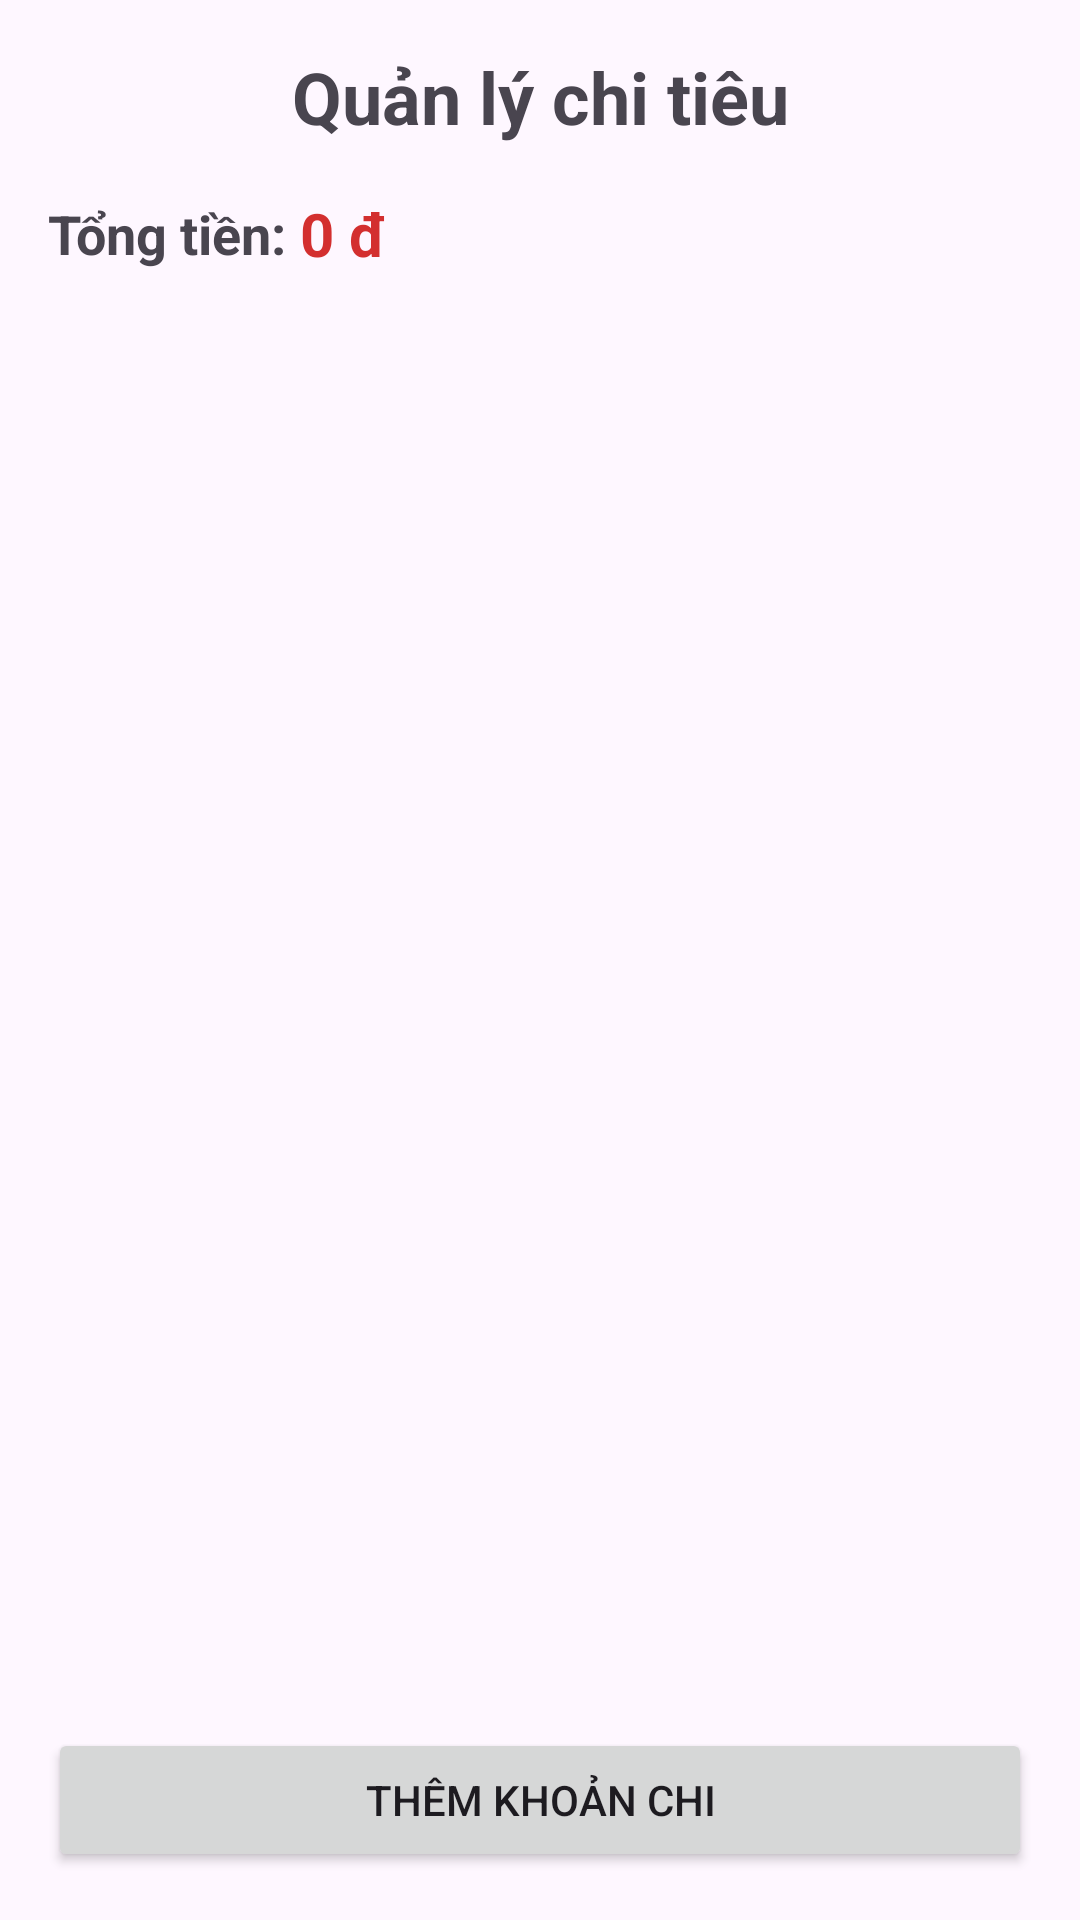

Reconstruct the res/layout file that produces this screen, plus the resources it refers to.
<!-- AndroidManifest.xml: application theme Theme._14102026 -->
<!-- res/layout/activity_main.xml -->
<?xml version="1.0" encoding="utf-8"?>
<LinearLayout xmlns:android="http://schemas.android.com/apk/res/android"
    android:layout_width="match_parent"
    android:layout_height="match_parent"
    android:orientation="vertical"
    android:padding="16dp">

    <TextView
        android:layout_width="match_parent"
        android:layout_height="wrap_content"
        android:text="Quản lý chi tiêu"
        android:textSize="24sp"
        android:textStyle="bold"
        android:gravity="center"
        android:layout_marginBottom="16dp"/>

    <LinearLayout
        android:layout_width="match_parent"
        android:layout_height="wrap_content"
        android:orientation="horizontal"
        android:gravity="center_vertical"
        android:layout_marginBottom="16dp">

        <TextView
            android:layout_width="wrap_content"
            android:layout_height="wrap_content"
            android:text="Tổng tiền: "
            android:textSize="18sp"
            android:textStyle="bold"/>

        <TextView
            android:id="@+id/tvTotalAmount"
            android:layout_width="wrap_content"
            android:layout_height="wrap_content"
            android:text="0 đ"
            android:textSize="20sp"
            android:textStyle="bold"
            android:textColor="#D32F2F"/>
    </LinearLayout>

    <ListView
        android:id="@+id/lvExpenses"
        android:layout_width="match_parent"
        android:layout_height="0dp"
        android:layout_weight="1"
        android:dividerHeight="1dp"
        android:layout_marginBottom="16dp"/>

    <Button
        android:id="@+id/btnAddExpense"
        android:layout_width="match_parent"
        android:layout_height="wrap_content"
        android:text="THÊM KHOẢN CHI"/>

</LinearLayout>
<!-- resources referenced by this layout -->
<resources>
  <style name="Theme._14102026" parent="Base.Theme._14102026" />
  <style name="Base.Theme._14102026" parent="Theme.Material3.DayNight.NoActionBar">
          
          
      </style>
</resources>
